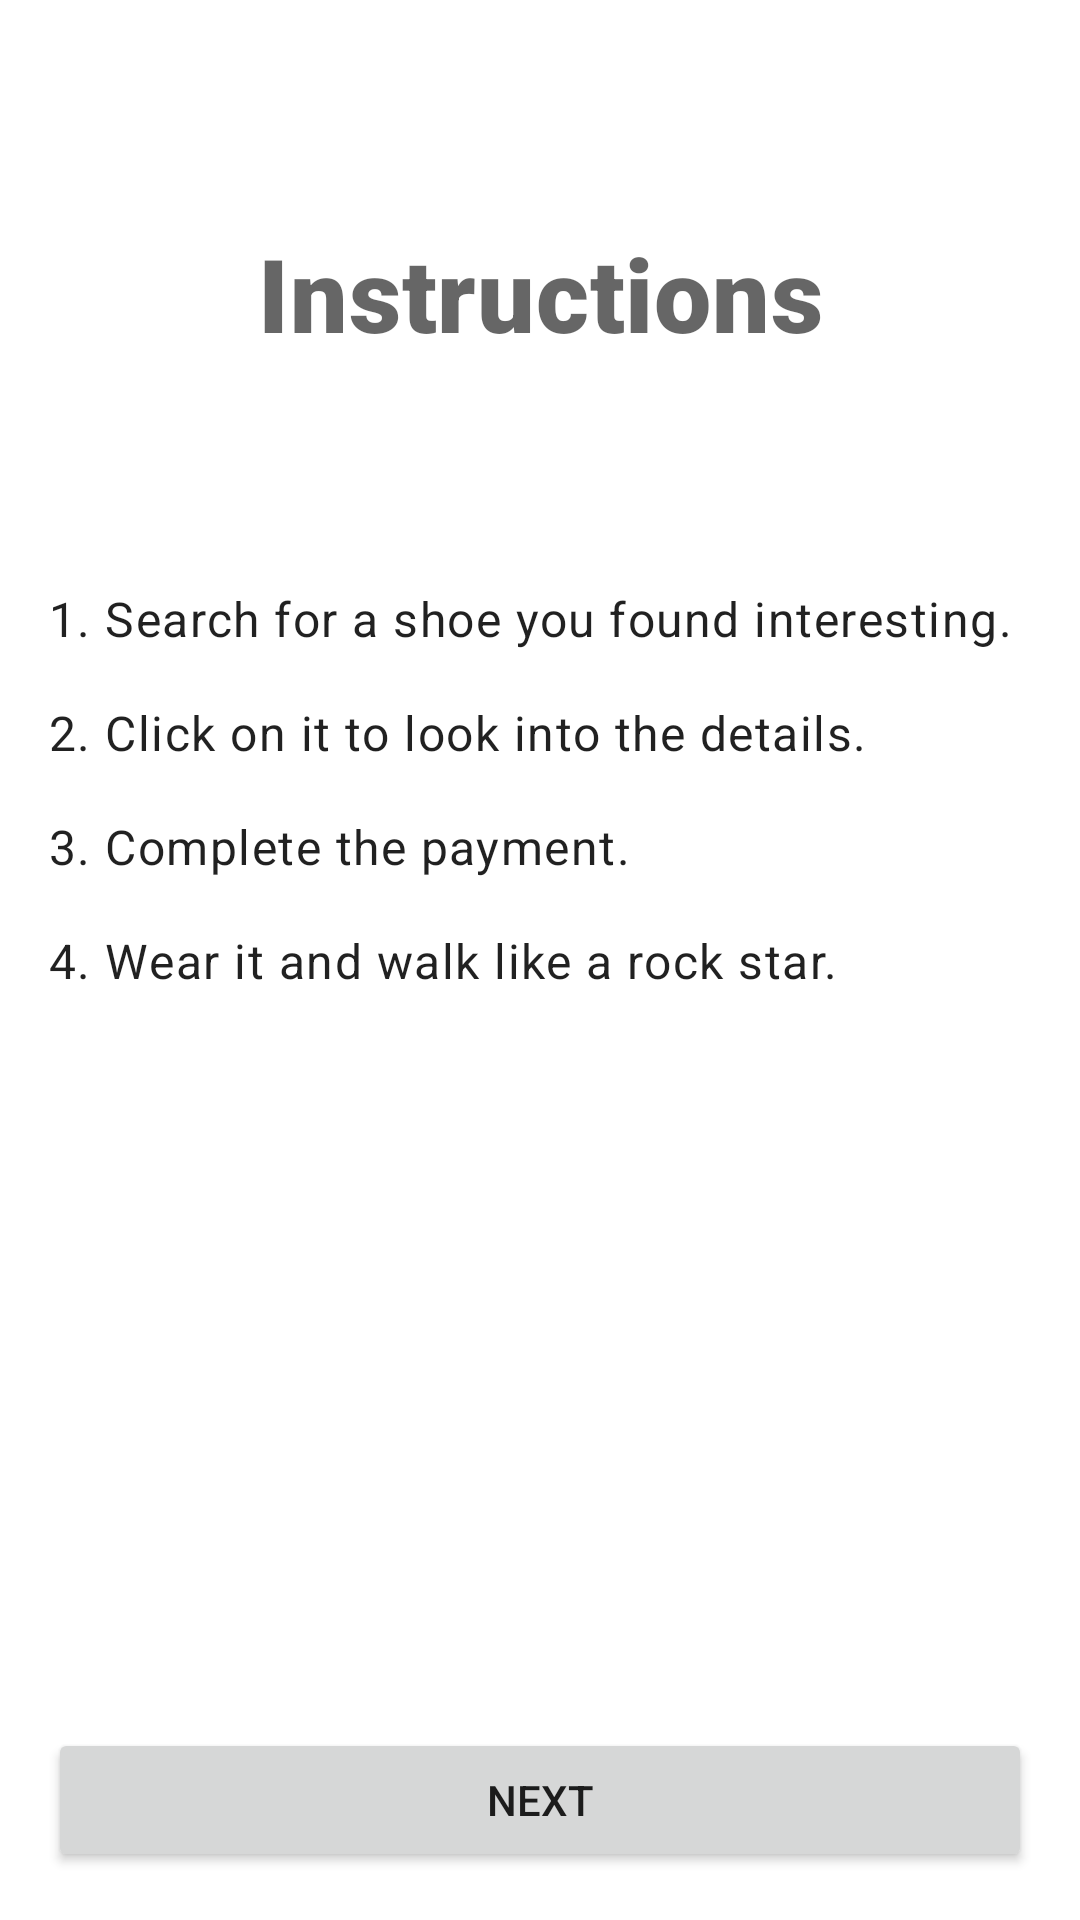

Write the Android layout XML for this screen, with the resource values it uses.
<!-- AndroidManifest.xml: application theme AppTheme.NoActionBar -->
<!-- res/layout/instruction_fragment.xml -->
<?xml version="1.0" encoding="utf-8"?>
<layout xmlns:android="http://schemas.android.com/apk/res/android"
    xmlns:app="http://schemas.android.com/apk/res-auto"
    xmlns:tools="http://schemas.android.com/tools">

    <data>

        <variable
            name="viewModel"
            type="com.udacity.shoestore.screens.instruction.InstructionViewModel" />
    </data>

    <androidx.constraintlayout.widget.ConstraintLayout
        android:layout_width="match_parent"
        android:layout_height="match_parent"
        android:padding="@dimen/padding_16dp"
        tools:context=".screens.instruction.InstructionFragment">

        <TextView
            android:id="@+id/get_started_title"
            android:layout_width="0dp"
            android:layout_height="0dp"
            android:fontFamily="sans-serif-black"
            android:gravity="center"
            android:text="@string/instructions"
            android:textAppearance="@style/TextAppearance.MaterialComponents.Headline4"
            app:layout_constraintBottom_toTopOf="@+id/get_started_content"
            app:layout_constraintEnd_toEndOf="parent"
            app:layout_constraintStart_toStartOf="parent"
            app:layout_constraintTop_toTopOf="parent"
            app:layout_constraintVertical_weight="0.3" />

        <TextView
            android:id="@+id/get_started_content"
            android:layout_width="0dp"
            android:layout_height="0dp"
            android:layout_marginTop="16dp"
            android:text="@string/instruction_content"
            android:textAppearance="@style/TextAppearance.MaterialComponents.Body1"
            app:layout_constraintBottom_toTopOf="@+id/next_btn"
            app:layout_constraintEnd_toEndOf="parent"
            app:layout_constraintStart_toStartOf="parent"
            app:layout_constraintTop_toBottomOf="@+id/get_started_title"
            app:layout_constraintVertical_weight="0.7" />

        <Button
            android:id="@+id/next_btn"
            android:layout_width="0dp"
            android:layout_height="wrap_content"
            android:onClick="@{() -> viewModel.onClickNext()}"
            android:text="@string/next"
            app:layout_constraintBottom_toBottomOf="parent"
            app:layout_constraintEnd_toEndOf="parent"
            app:layout_constraintStart_toStartOf="parent" />

    </androidx.constraintlayout.widget.ConstraintLayout>

</layout>
<!-- resources referenced by this layout -->
<resources>
  <dimen name="padding_16dp">16dp</dimen>
  <string name="instruction_content">1. Search for a shoe you found interesting.\n\n2. Click on it to look into the details.\n\n3. Complete the payment.\n\n4. Wear it and walk like a rock star.</string>
  <string name="instructions">Instructions</string>
  <string name="next">Next</string>
  <style name="AppTheme.NoActionBar">
          <item name="windowActionBar">false</item>
          <item name="windowNoTitle">true</item>
      </style>
</resources>
